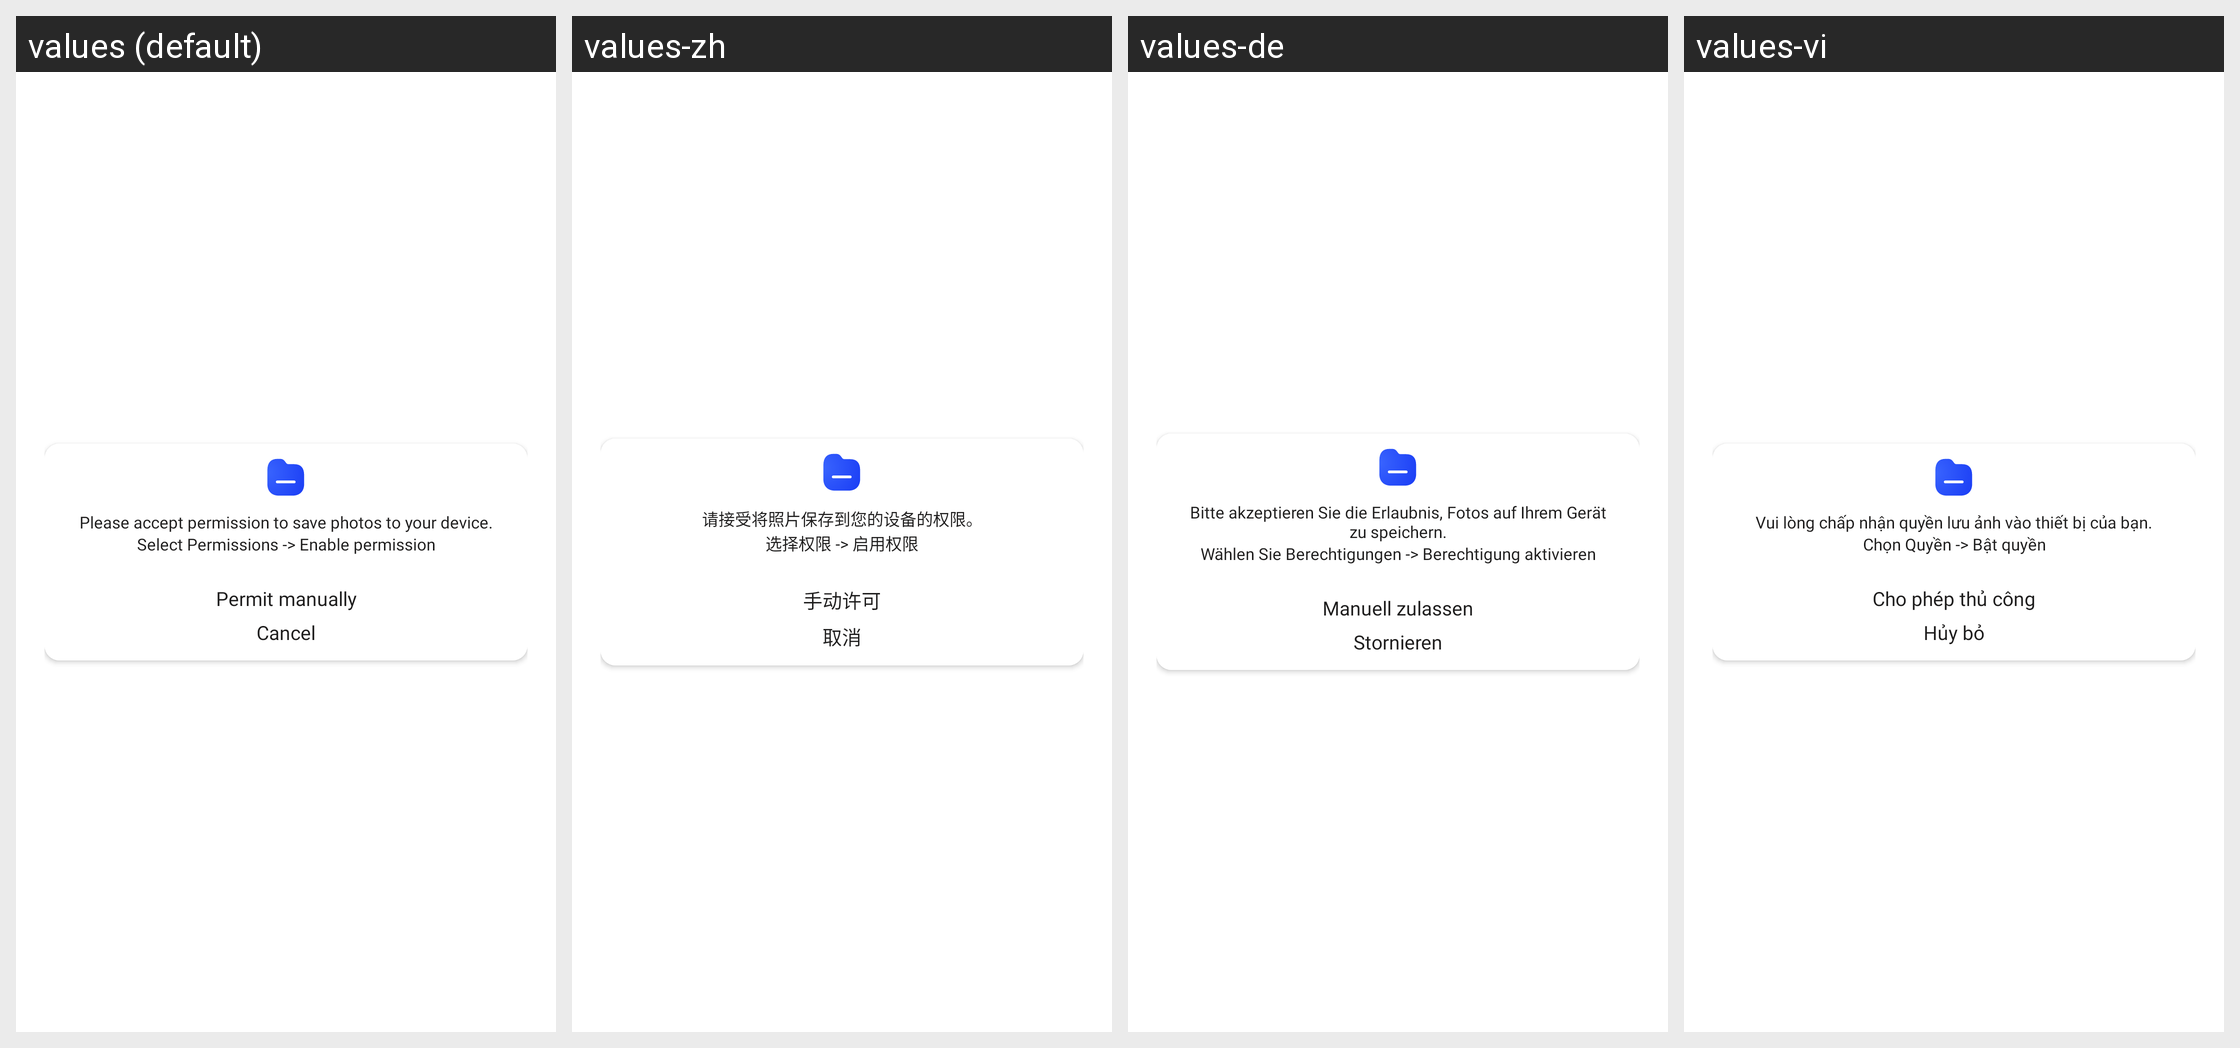

Translations of the strings shown on this Android screen, per locale in the grid:
Android screen res/layout/dialog_permission_not_again.xml rendered under 4 locales, left to right: values (default), values-zh, values-de, values-vi. Device: Nexus 5 (rendered at 1080×1920; each locale shown at half size, 540×960, under a caption strip naming it); theme Theme.BrokenGlass.
Other locales in the repository, not shown: values-en, values-fr, values-hi, values-in, values-it, values-ja, values-ko, values-nl, values-pt, values-tr.
Strings drawn on this screen, with the default value and each locale's value (text and hints the layout hard-codes, and strings that could not be matched under every locale, appear in the picture but are not listed):

permission_not_again
  values: Please accept permission to save photos to your device.
  values-zh: 请接受将照片保存到您的设备的权限。
  values-de: Bitte akzeptieren Sie die Erlaubnis, Fotos auf Ihrem Gerät zu speichern.
  values-vi: Vui lòng chấp nhận quyền lưu ảnh vào thiết bị của bạn.

select_permission
  values: Select Permissions -> Enable permission
  values-zh: 选择权限 -> 启用权限
  values-de: Wählen Sie Berechtigungen -> Berechtigung aktivieren
  values-vi: Chọn Quyền -> Bật quyền

permit_manually
  values: Permit manually
  values-zh: 手动许可
  values-de: Manuell zulassen
  values-vi: Cho phép thủ công

cancel
  values: Cancel
  values-zh: 取消
  values-de: Stornieren
  values-vi: Hủy bỏ
